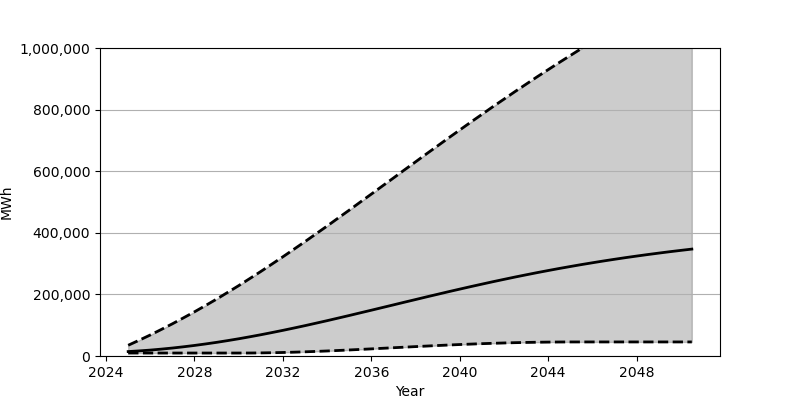

The data file committed next to this chart (first rows):
Date, Low, Base, High
2025-01-01, 9630, 14397, 34835
2025-07-01, 9630, 16555, 51186
2026-01-01, 9630, 19189, 68262
2026-07-01, 9630, 22293, 86063
2027-01-01, 9630, 25847, 104530
2027-07-01, 9630, 29833, 123642
2028-01-01, 9630, 34253, 143410
2028-07-01, 9630, 39091, 163793
2029-01-01, 9630, 44313, 184788
2029-07-01, 9630, 49937, 206362
2030-01-01, 9632, 55923, 228506
2030-07-01, 9712, 62291, 251201
2031-01-01, 10059, 68978, 274412
2031-07-01, 10629, 75968, 298066
2032-01-01, 11427, 83252, 322164
2032-07-01, 12420, 90798, 346642
2033-01-01, 13582, 98571, 371490
2033-07-01, 14903, 106562, 396631
2034-01-01, 16366, 114720, 422052
2034-07-01, 17933, 123032, 447713
2035-01-01, 19606, 131485, 473557
2035-07-01, 21352, 140034, 499544
2036-01-01, 23154, 148650, 525655
2036-07-01, 24991, 157299, 551817
2037-01-01, 26844, 165994, 578019
2037-07-01, 28687, 174661, 604230
2038-01-01, 30508, 183311, 630378
2038-07-01, 32293, 191899, 656435
2039-01-01, 34014, 200407, 682387
2039-07-01, 35670, 208824, 708188
2040-01-01, 37227, 217128, 733815
2040-07-01, 38684, 225295, 759244
2041-01-01, 40028, 233306, 784431
2041-07-01, 41250, 241149, 809371
2042-01-01, 42327, 248807, 834048
2042-07-01, 43274, 256290, 858424
2043-01-01, 44055, 263562, 882508
2043-07-01, 44689, 270623, 906275
2044-01-01, 45166, 277480, 929719
2044-07-01, 45471, 284126, 952844
2045-01-01, 45631, 290539, 975631
2045-07-01, 45659, 296729, 998071
2046-01-01, 45659, 302701, 1020181
2046-07-01, 45659, 308451, 1041989
2047-01-01, 45659, 314006, 1063449
2047-07-01, 45659, 319322, 1084574
2048-01-01, 45659, 324436, 1105398
2048-07-01, 45659, 329350, 1125904
2049-01-01, 45659, 334070, 1146111
2049-07-01, 45659, 338584, 1166050
2050-01-01, 45659, 342921, 1185674
2050-07-01, 45659, 347080, 1205068
